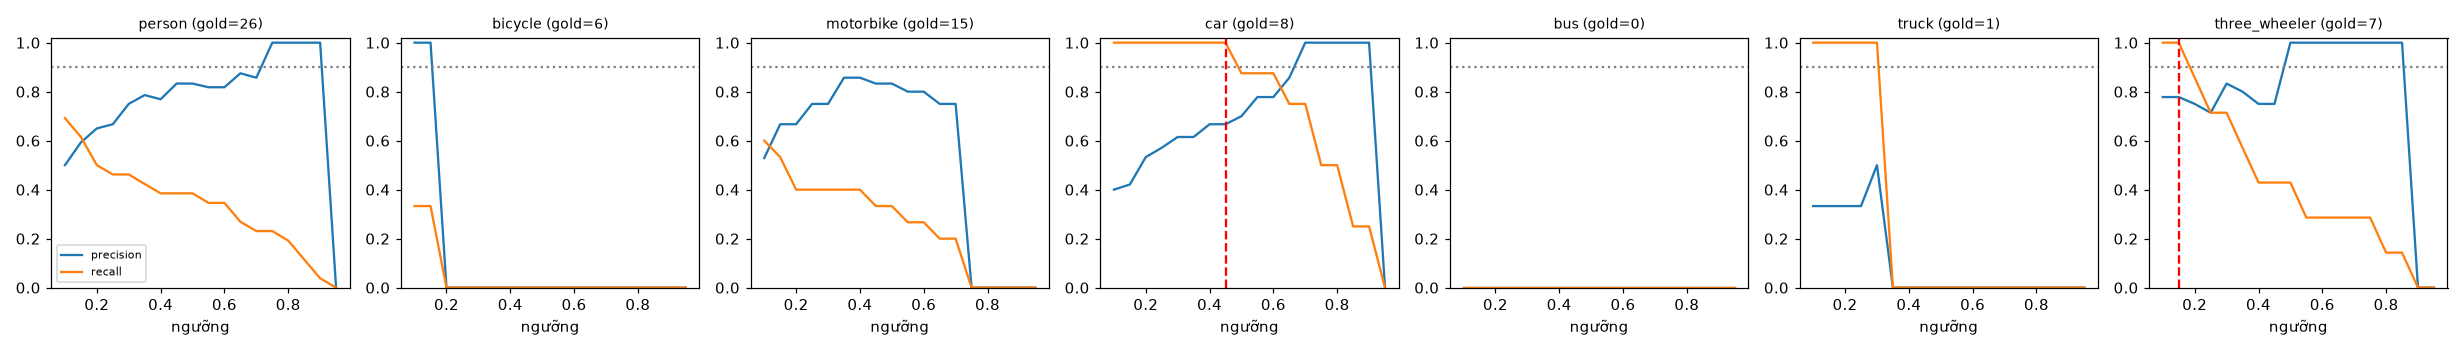

Source data for this figure (header and first rows):
class, thr, tp, fp, fn, precision, recall, f1, n_gold
person, 0.1, 18, 18, 8, 0.5, 0.692, 0.581, 26
person, 0.15, 16, 11, 10, 0.593, 0.615, 0.604, 26
person, 0.2, 13, 7, 13, 0.65, 0.5, 0.565, 26
person, 0.25, 12, 6, 14, 0.667, 0.462, 0.545, 26
person, 0.3, 12, 4, 14, 0.75, 0.462, 0.571, 26
person, 0.35, 11, 3, 15, 0.786, 0.423, 0.55, 26
person, 0.4, 10, 3, 16, 0.769, 0.385, 0.513, 26
person, 0.45, 10, 2, 16, 0.833, 0.385, 0.526, 26
person, 0.5, 10, 2, 16, 0.833, 0.385, 0.526, 26
person, 0.55, 9, 2, 17, 0.818, 0.346, 0.486, 26
person, 0.6, 9, 2, 17, 0.818, 0.346, 0.486, 26
person, 0.65, 7, 1, 19, 0.875, 0.269, 0.412, 26
person, 0.7, 6, 1, 20, 0.857, 0.231, 0.364, 26
person, 0.75, 6, 0, 20, 1.0, 0.231, 0.375, 26
person, 0.8, 5, 0, 21, 1.0, 0.192, 0.323, 26
person, 0.85, 3, 0, 23, 1.0, 0.115, 0.207, 26
person, 0.9, 1, 0, 25, 1.0, 0.038, 0.074, 26
person, 0.95, 0, 0, 26, 0.0, 0.0, 0.0, 26
bicycle, 0.1, 2, 0, 4, 1.0, 0.333, 0.5, 6
bicycle, 0.15, 2, 0, 4, 1.0, 0.333, 0.5, 6
bicycle, 0.2, 0, 0, 6, 0.0, 0.0, 0.0, 6
bicycle, 0.25, 0, 0, 6, 0.0, 0.0, 0.0, 6
bicycle, 0.3, 0, 0, 6, 0.0, 0.0, 0.0, 6
bicycle, 0.35, 0, 0, 6, 0.0, 0.0, 0.0, 6
bicycle, 0.4, 0, 0, 6, 0.0, 0.0, 0.0, 6
bicycle, 0.45, 0, 0, 6, 0.0, 0.0, 0.0, 6
bicycle, 0.5, 0, 0, 6, 0.0, 0.0, 0.0, 6
bicycle, 0.55, 0, 0, 6, 0.0, 0.0, 0.0, 6
bicycle, 0.6, 0, 0, 6, 0.0, 0.0, 0.0, 6
bicycle, 0.65, 0, 0, 6, 0.0, 0.0, 0.0, 6
bicycle, 0.7, 0, 0, 6, 0.0, 0.0, 0.0, 6
bicycle, 0.75, 0, 0, 6, 0.0, 0.0, 0.0, 6
bicycle, 0.8, 0, 0, 6, 0.0, 0.0, 0.0, 6
bicycle, 0.85, 0, 0, 6, 0.0, 0.0, 0.0, 6
bicycle, 0.9, 0, 0, 6, 0.0, 0.0, 0.0, 6
bicycle, 0.95, 0, 0, 6, 0.0, 0.0, 0.0, 6
motorbike, 0.1, 9, 8, 6, 0.529, 0.6, 0.562, 15
motorbike, 0.15, 8, 4, 7, 0.667, 0.533, 0.593, 15
motorbike, 0.2, 6, 3, 9, 0.667, 0.4, 0.5, 15
motorbike, 0.25, 6, 2, 9, 0.75, 0.4, 0.522, 15
motorbike, 0.3, 6, 2, 9, 0.75, 0.4, 0.522, 15
motorbike, 0.35, 6, 1, 9, 0.857, 0.4, 0.545, 15
motorbike, 0.4, 6, 1, 9, 0.857, 0.4, 0.545, 15
motorbike, 0.45, 5, 1, 10, 0.833, 0.333, 0.476, 15
motorbike, 0.5, 5, 1, 10, 0.833, 0.333, 0.476, 15
motorbike, 0.55, 4, 1, 11, 0.8, 0.267, 0.4, 15
motorbike, 0.6, 4, 1, 11, 0.8, 0.267, 0.4, 15
motorbike, 0.65, 3, 1, 12, 0.75, 0.2, 0.316, 15
motorbike, 0.7, 3, 1, 12, 0.75, 0.2, 0.316, 15
motorbike, 0.75, 0, 0, 15, 0.0, 0.0, 0.0, 15
motorbike, 0.8, 0, 0, 15, 0.0, 0.0, 0.0, 15
motorbike, 0.85, 0, 0, 15, 0.0, 0.0, 0.0, 15
motorbike, 0.9, 0, 0, 15, 0.0, 0.0, 0.0, 15
motorbike, 0.95, 0, 0, 15, 0.0, 0.0, 0.0, 15
car, 0.1, 8, 12, 0, 0.4, 1.0, 0.571, 8
car, 0.15, 8, 11, 0, 0.421, 1.0, 0.593, 8
car, 0.2, 8, 7, 0, 0.533, 1.0, 0.696, 8
car, 0.25, 8, 6, 0, 0.571, 1.0, 0.727, 8
car, 0.3, 8, 5, 0, 0.615, 1.0, 0.762, 8
car, 0.35, 8, 5, 0, 0.615, 1.0, 0.762, 8
... 66 more rows
